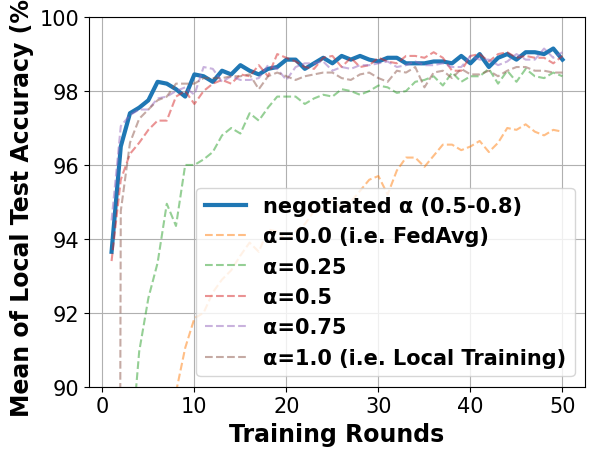

Recreate this plot in Python.
# -*- coding: UTF-8 -*-

# For ubuntu env error: findfont: Font family ['Times New Roman'] not found. Falling back to DejaVu Sans.
# ```bash
# sudo apt-get install msttcorefonts
# rm -rf ~/.cache/matplotlib
# ```

import matplotlib.pyplot as plt
import matplotlib.font_manager as font_manager

x = [1, 2, 3, 4, 5, 6, 7, 8, 9, 10, 11, 12, 13, 14, 15, 16, 17, 18, 19, 20, 21, 22, 23, 24, 25, 26, 27, 28, 29, 30, 31,
     32, 33, 34, 35, 36, 37, 38, 39, 40, 41, 42, 43, 44, 45, 46, 47, 48, 49, 50]
local_train = [5.40, 94.75, 96.60, 97.25, 97.50, 97.75, 97.85, 98.20, 98.20, 98.20, 98.35, 98.35, 98.35, 98.40, 98.40, 98.45, 98.05, 98.40, 98.50, 98.40, 98.30, 98.40, 98.45, 98.50, 98.50, 98.35, 98.30, 98.45, 98.50, 98.35, 98.25, 98.55, 98.50, 98.65, 98.10, 98.50, 98.55, 98.35, 98.60, 98.45, 98.45, 98.55, 98.40, 98.55, 98.65, 98.65, 98.55, 98.55, 98.50, 98.50]
fed_avg = [43.95, 72.70, 79.00, 81.35, 84.90, 86.40, 88.85, 89.85, 91.05, 91.85, 92.00, 92.55, 92.90, 93.15, 93.55, 93.90, 93.65, 94.25, 94.20, 93.95, 94.20, 94.40, 94.75, 94.80, 95.05, 94.80, 95.00, 95.30, 95.60, 95.70, 95.20, 95.85, 96.20, 96.20, 95.95, 96.25, 96.55, 96.55, 96.40, 96.50, 96.65, 96.35, 96.60, 97.00, 96.95, 97.10, 96.90, 96.80, 96.95, 96.90]
scei = [93.65, 96.50, 97.40, 97.55, 97.75, 98.25, 98.20, 98.05, 97.85, 98.45, 98.40, 98.25, 98.55, 98.45, 98.70, 98.55, 98.45, 98.60, 98.65, 98.85, 98.85, 98.60, 98.75, 98.90, 98.75, 98.95, 98.85, 98.95, 98.85, 98.80, 98.90, 98.90, 98.75, 98.75, 98.75, 98.80, 98.80, 98.75, 98.95, 98.75, 99.00, 98.65, 98.90, 99.00, 98.85, 99.05, 99.05, 99.00, 99.15, 98.85]
a025 = [73.30, 82.60, 88.00, 90.95, 92.40, 93.35, 94.95, 94.35, 96.00, 96.00, 96.15, 96.35, 96.80, 97.00, 96.85, 97.40, 97.20, 97.55, 97.85, 97.85, 97.85, 97.65, 97.80, 97.90, 97.85, 98.05, 98.00, 97.90, 98.00, 98.15, 98.10, 97.95, 98.00, 98.25, 98.30, 98.40, 98.15, 98.50, 98.25, 98.40, 98.40, 98.60, 98.20, 98.55, 98.25, 98.60, 98.40, 98.35, 98.50, 98.40]
a05 = [93.40, 95.60, 96.30, 96.60, 96.95, 97.20, 97.20, 97.85, 98.00, 97.65, 98.00, 98.20, 98.30, 98.20, 98.45, 98.40, 98.70, 98.40, 99.00, 98.90, 98.80, 98.65, 98.60, 98.90, 98.95, 98.65, 98.90, 98.65, 98.70, 98.90, 98.80, 98.75, 98.95, 98.95, 98.90, 99.05, 98.90, 98.55, 98.55, 98.95, 99.00, 98.80, 99.00, 99.05, 98.90, 98.95, 98.90, 98.90, 98.75, 98.95]
a075 = [94.50, 97.05, 97.35, 97.50, 97.50, 97.80, 97.85, 98.00, 98.10, 97.90, 98.65, 98.60, 98.25, 98.40, 98.30, 98.30, 98.35, 98.70, 98.60, 98.30, 98.65, 98.75, 98.75, 98.80, 98.55, 98.65, 98.60, 98.70, 98.70, 98.75, 98.80, 98.65, 98.70, 98.80, 98.70, 98.70, 98.75, 98.65, 98.65, 98.95, 98.85, 98.85, 98.70, 98.80, 99.00, 98.85, 98.85, 99.15, 98.90, 99.05]

fig, axes = plt.subplots()

legendFont = font_manager.FontProperties(family='Times New Roman', weight='bold', style='normal', size=15)
xylabelFont = font_manager.FontProperties(family='Times New Roman', weight='bold', style='normal', size=17)
csXYLabelFont = {'fontproperties': xylabelFont}

axes.plot(x, scei, label="negotiated α (0.5-0.8)", linewidth=3)
axes.plot(x, fed_avg, label="α=0.0 (i.e. FedAvg)", linestyle='--', alpha=0.5)
axes.plot(x, a025, label="α=0.25", linestyle='--', alpha=0.5)
axes.plot(x, a05, label="α=0.5", linestyle='--', alpha=0.5)
axes.plot(x, a075, label="α=0.75", linestyle='--', alpha=0.5)
axes.plot(x, local_train, label="α=1.0 (i.e. Local Training)", linestyle='--', alpha=0.5)


axes.set_xlabel("Training Rounds", **csXYLabelFont)
axes.set_ylabel("Mean of Local Test Accuracy (%)", **csXYLabelFont)

plt.xticks(family='Times New Roman', fontsize=15)
plt.yticks(family='Times New Roman', fontsize=15)
plt.ylim(90, 100)
plt.legend(prop=legendFont)
plt.grid()
plt.show()
